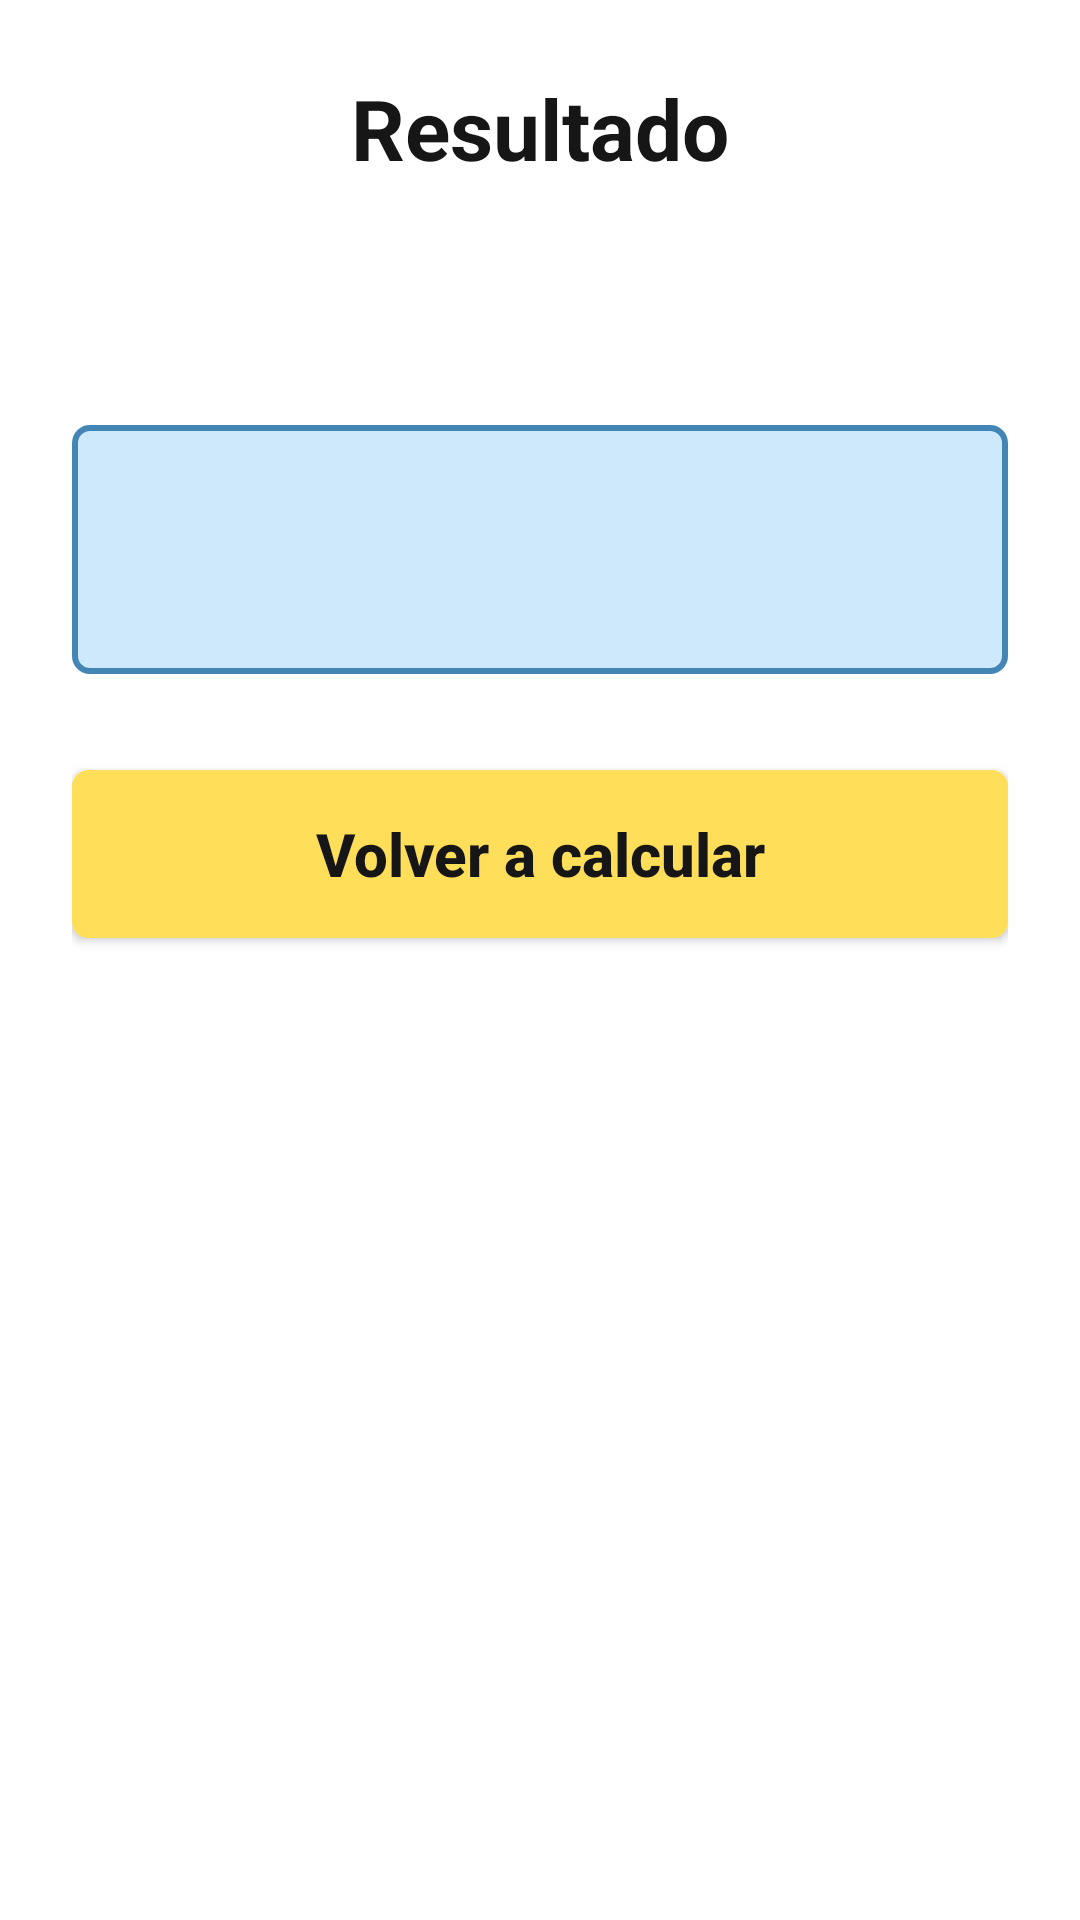

Here is an Android app screen rendered from its layout file. Give the layout XML and the strings, colors and styles it references.
<!-- AndroidManifest.xml: application theme Theme.OperacionesMath -->
<!-- res/layout/activity_result.xml -->
<?xml version="1.0" encoding="utf-8"?>
<ScrollView xmlns:android="http://schemas.android.com/apk/res/android"
    xmlns:tools="http://schemas.android.com/tools"
    android:id="@+id/main" android:layout_width="match_parent"
    android:layout_height="match_parent" android:fillViewport="true"
    android:background="#FFFFFF" tools:context=".VIew.ResultActivity">
    <LinearLayout android:layout_width="match_parent" android:layout_height="wrap_content"
        android:orientation="vertical" android:padding="24dp">
        <TextView android:layout_width="match_parent" android:layout_height="wrap_content"
            android:text="@string/resultado" android:textSize="28sp" android:textStyle="bold"
            android:textColor="#161616" android:gravity="center" android:layout_marginBottom="32dp" />
        <TextView android:id="@+id/txtOperacion" android:layout_width="match_parent"
            android:layout_height="wrap_content" android:textSize="24sp" android:gravity="center"
            android:textColor="#161616" android:layout_marginBottom="16dp" tools:text="10 + 5 =" />
        <TextView android:id="@+id/txtResultado" android:layout_width="match_parent"
            android:layout_height="wrap_content" android:textSize="32sp" android:textStyle="bold"
            android:gravity="center" android:textColor="#123E61" android:padding="20dp"
            android:background="@drawable/campo_numero" android:layout_marginBottom="32dp"
            android:accessibilityLiveRegion="polite" android:textIsSelectable="true" tools:text="15" />
        <androidx.appcompat.widget.AppCompatButton android:id="@+id/btnVolver"
            android:layout_width="match_parent" android:layout_height="wrap_content"
            android:minHeight="56dp" android:layout_marginBottom="10dp"
            android:background="@drawable/boton_operacion" android:backgroundTint="#FFDE59"
            android:text="@string/volver" android:textColor="#161616"
            android:textSize="20sp" android:textStyle="bold" android:textAllCaps="false" />
    </LinearLayout>
</ScrollView>
<!-- resources referenced by this layout -->
<resources>
  <!-- drawable boton_operacion (drawable) -->
  <?xml version="1.0" encoding="utf-8"?>
  <shape xmlns:android="http://schemas.android.com/apk/res/android">
      <solid android:color="#FFDE59" />
      <stroke android:width="1dp" android:color="#D5B134" />
      <corners android:radius="5dp" />
  </shape>
  <!-- drawable campo_numero (drawable) -->
  <?xml version="1.0" encoding="utf-8"?>
  <shape xmlns:android="http://schemas.android.com/apk/res/android">
      <solid android:color="#CEE8FC" />
      <stroke android:width="2dp" android:color="#4386B5" />
      <corners android:radius="5dp" />
  </shape>
  <string name="resultado">Resultado</string>
  <string name="volver">Volver a calcular</string>
  <style name="Theme.OperacionesMath" parent="Base.Theme.OperacionesMath" />
  <style name="Base.Theme.OperacionesMath" parent="Theme.Material3.DayNight.NoActionBar">
          
          
      </style>
</resources>
